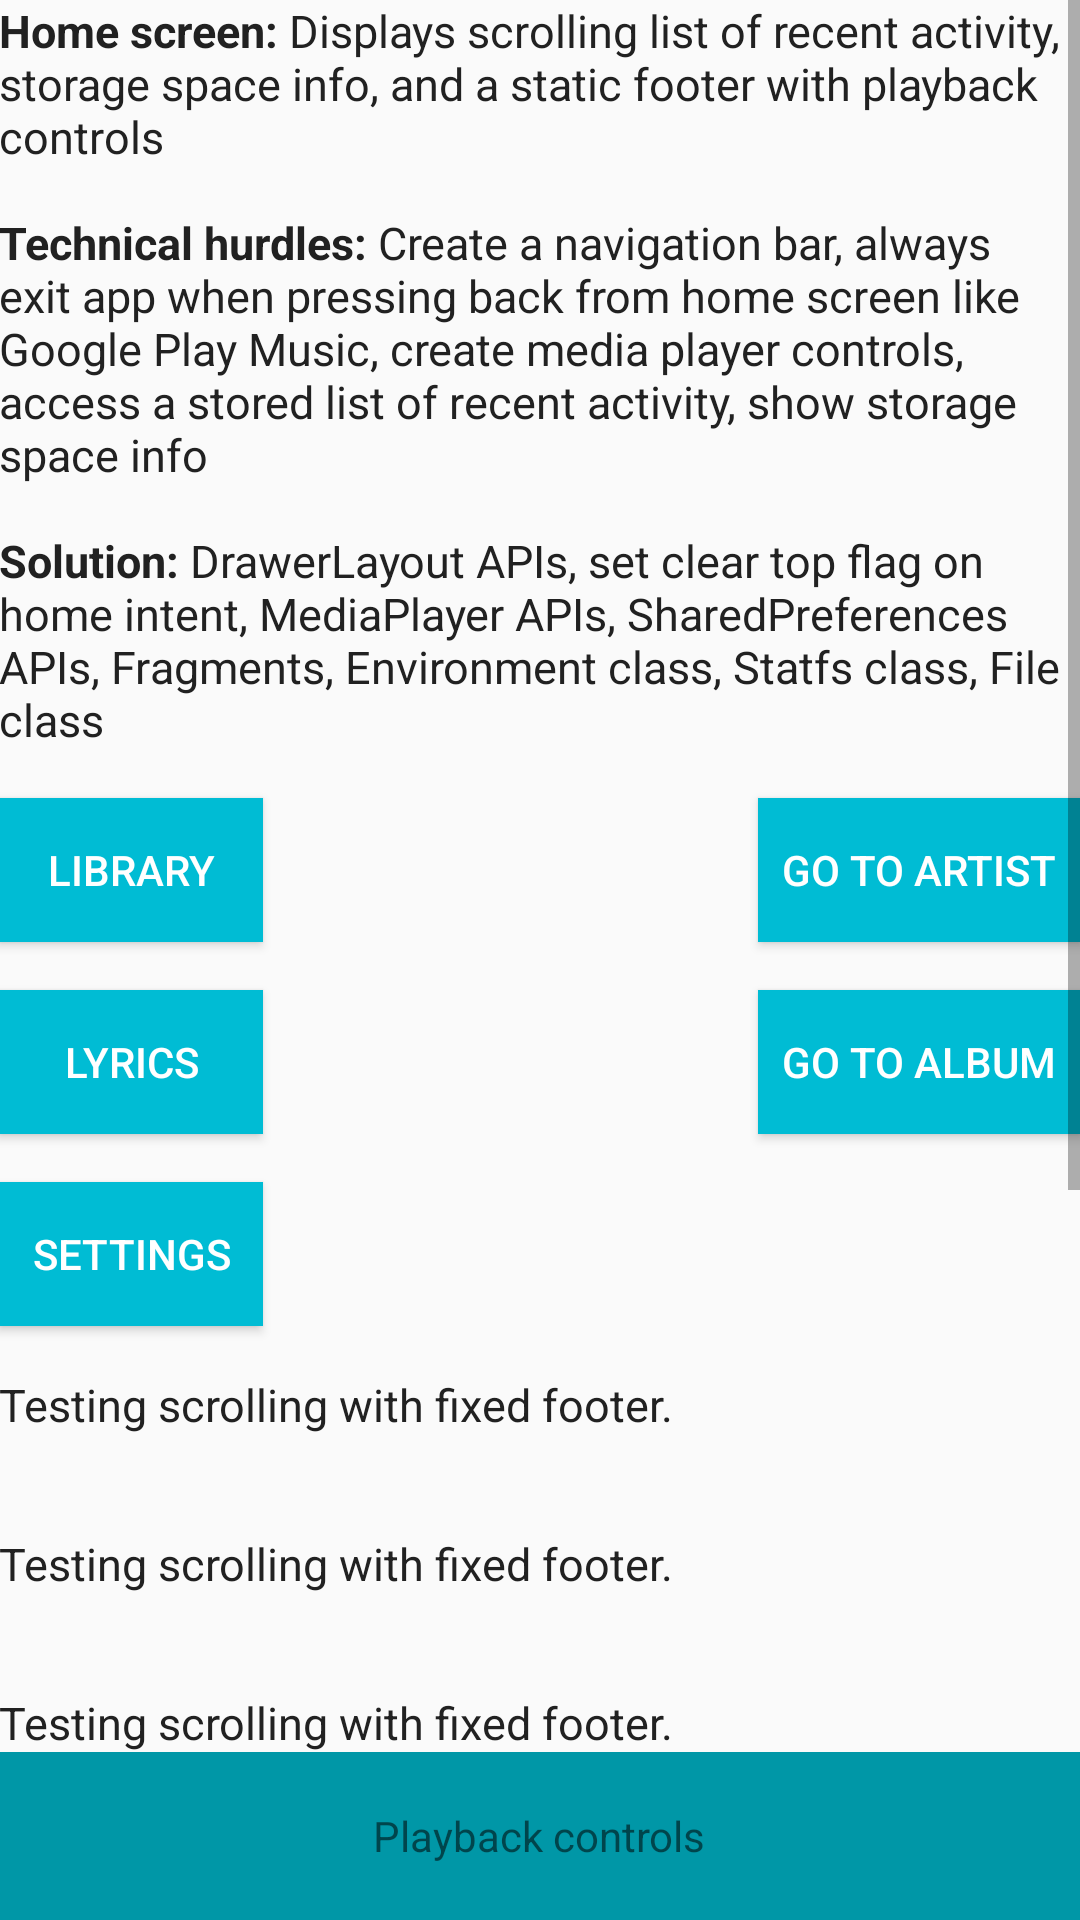

Layout XML and referenced resources for this Android screen:
<!-- AndroidManifest.xml: application theme AppTheme -->
<!-- res/layout/activity_main.xml -->
<?xml version="1.0" encoding="utf-8"?>
<RelativeLayout
    xmlns:android="http://schemas.android.com/apk/res/android"
    xmlns:tools="http://schemas.android.com/tools"
    android:layout_width="match_parent"
    android:layout_height="match_parent"
    tools:context="com.bskup.lyra.MainActivity">

    <ScrollView
        android:layout_width="match_parent"
        android:layout_height="wrap_content"
        android:layout_above="@+id/footer">

        <RelativeLayout
            android:layout_width="match_parent"
            android:layout_height="match_parent"
            android:paddingBottom="@dimen/activity_vertical_margin"
            android:paddingLeft="@dimen/activity_horizontal_margin"
            android:paddingRight="@dimen/activity_horizontal_margin"
            android:paddingTop="@dimen/activity_vertical_margin">

            <TextView
                android:id="@+id/main_text_view"
                style="@style/TextViewStyle"
                android:text="@string/main_info_text"/>

            <Button
                android:id="@+id/main_library_button"
                style="@style/ButtonStyle"
                android:layout_alignParentLeft="true"
                android:layout_below="@id/main_text_view"
                android:text="Library"/>

            <Button
                android:id="@+id/main_lyrics_button"
                style="@style/ButtonStyle"
                android:layout_alignParentLeft="true"
                android:layout_below="@id/main_library_button"
                android:text="Lyrics"/>

            <Button
                android:id="@+id/main_settings_button"
                style="@style/ButtonStyle"
                android:layout_alignParentLeft="true"
                android:layout_below="@id/main_lyrics_button"
                android:text="Settings"/>

            <Button
                android:id="@+id/main_artist_button"
                style="@style/ButtonStyle"
                android:layout_alignParentRight="true"
                android:layout_below="@id/main_text_view"
                android:text="Go To Artist"/>

            <Button
                android:id="@+id/main_album_button"
                style="@style/ButtonStyle"
                android:layout_alignParentRight="true"
                android:layout_below="@id/main_artist_button"
                android:text="Go To Album"/>

            <TextView
                android:id="@+id/main_text_view_below"
                style="@style/TextViewBelowStyle"
                android:layout_below="@+id/main_settings_button"
                android:text="@string/main_test_text"/>

            <TextView
                android:id="@+id/main_text_view_below_2"
                style="@style/TextViewBelowStyle"
                android:layout_below="@+id/main_text_view_below"
                android:text="@string/main_test_text"/>

        </RelativeLayout>

    </ScrollView>

    <LinearLayout
        android:id="@+id/footer"
        android:layout_width="match_parent"
        android:layout_height="56dp"
        android:layout_alignParentBottom="true"
        android:background="@color/colorPrimaryDark"
        android:gravity="center"
        android:orientation="horizontal">

        <TextView
            android:layout_width="wrap_content"
            android:layout_height="wrap_content"
            android:text="Playback controls"/>

    </LinearLayout>

</RelativeLayout>
<!-- resources referenced by this layout -->
<resources>
  <color name="colorPrimaryDark">#0097A7</color>
  <string name="main_info_text"><b>Home screen:</b> Displays scrolling list of recent activity, storage space info, and a static footer with playback controls\n\n<b>Technical hurdles:</b> Create a navigation bar, always exit app when pressing back from home screen like Google Play Music, create media player controls, access a stored list of recent activity, show storage space info\n\n<b>Solution:</b> DrawerLayout APIs, set clear top flag on home intent, MediaPlayer APIs, SharedPreferences APIs, Fragments, Environment class, Statfs class, File class</string>
  <string name="main_test_text">Testing scrolling with fixed footer.\n\n\nTesting scrolling with fixed footer.\n\n\nTesting scrolling with fixed footer.\n\n\nTesting scrolling with fixed footer.\n</string>
  <style name="ButtonStyle">
          
          <item name="android:layout_height">wrap_content</item>
          <item name="android:layout_width">wrap_content</item>
          <item name="android:textColor">@color/buttonTextColor</item>
          <item name="android:textAllCaps">true</item>
          <item name="android:background">@color/buttonBackground</item>
          <item name="android:paddingLeft">8dp</item>
          <item name="android:paddingRight">8dp</item>
          <item name="android:layout_marginBottom">8dp</item>
          <item name="android:layout_marginTop">8dp</item>
      </style>
  <style name="TextViewBelowStyle">
          
          <item name="android:layout_height">wrap_content</item>
          <item name="android:layout_width">wrap_content</item>
          <item name="android:textColor">@color/primaryTextColor</item>
          <item name="android:textSize">15sp</item>
          <item name="android:layout_marginTop">8dp</item>
      </style>
  <style name="TextViewStyle">
          
          <item name="android:layout_height">wrap_content</item>
          <item name="android:layout_width">wrap_content</item>
          <item name="android:textColor">@color/primaryTextColor</item>
          <item name="android:textSize">15sp</item>
          <item name="android:layout_marginBottom">8dp</item>
      </style>
  <style name="AppTheme" parent="Theme.AppCompat.Light.DarkActionBar">
          
          <item name="colorPrimary">@color/colorPrimary</item>
          <item name="colorPrimaryDark">@color/colorPrimaryDark</item>
          <item name="colorAccent">@color/colorAccent</item>
      </style>
  <color name="buttonTextColor">#FFFFFF</color>
  <color name="buttonBackground">#00BCD4</color>
  <color name="primaryTextColor">#212121</color>
  <color name="colorPrimary">#00BCD4</color>
  <color name="colorAccent">#00BCD4</color>
</resources>
